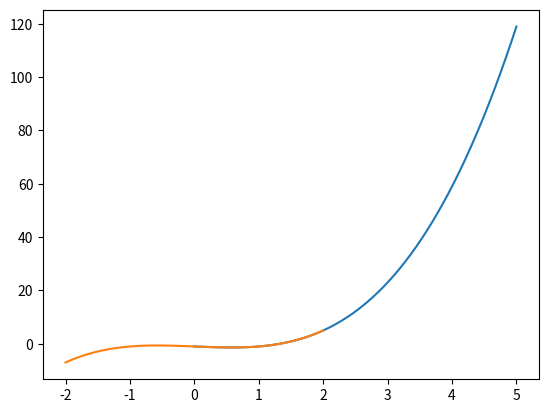

The matplotlib source for this figure:
import numpy as np                      #biblioteca de computação científica
import matplotlib.pyplot as plt         #biblioteca para a geração de gráficos 2D
import math                             #biblioteca de funções matemáticas

def f(x): return x**3 - x - 1

def grafico(f, min=-10, max=10, n=1000):
    x = np.linspace(min,max,n)
    plt.plot(x,f(x))
    plt.grid()
    plt.show()

grafico(f, 0, 5)

def isola(f,min=-100, max=100):
    for i in range(min,max+1,1):
        if f(i)*f(i+1) < 0:
            print('[%.2f, %.2f]' %(i,i+1))

isola(f)

def bissecao(f, a, b, es=0.5, n=100):
    i = 0
    fa = f(a)
    fb = f(b)
    p = a
    #iteracao da bissecao
    print('{:<}{:^12}{:^8}{:^10}{:^8}{:^8}{:^10}{:^8}'.format('i','a','b','x','f(a)','f(b)','f(x)','ea'))
    while (i <= n):
        p0 = p
        p = (a + b)/2
        fp = f(p)
        ea = abs((p - p0)/p)*100
        print('%d %8.4f %8.4f %8.4f %8.4f %8.4f %8.4f %8.4f' %(i,a,b,p,fa,fb,fp,ea))
        #testando condicao de parada
        if fp == 0 or ea < es:
            return p  
        #bissecciona o intervalo
        if (fa * fp > 0):   # se True, então o zero de f está em [p, b]
            a = p
            fa = fp
        else:        # o zero de f está em [a, p]
            b = p
            fb = fp
        i = i+1

bissecao(f, 1, 2, es=0.1)

bissecao(f,1,2, es=0.1)

#Definindo a função
def f(x): return x**3 - x - 1
def f_(x): return 3*x**2 - 1

grafico(f,-2,2)


def newtonraphson(f, f_, x0, fs=0.00001, es=0.1, NMAX=100):
    ''' f:  função analisada
        f_: função derivada de f
        x0: aproximação (chute) inicial
        fs: valor máximo admitido de f quando avaliada no zero aproximado da função
        es: tolerância ao "erro relativo aproximado percentual" 
        NMAX: número máximo de iterações '''
    k=1
    print('{:<}{:>7}{:>10}{:>10}'.format('i','x','f(x)','ea(%)'))
    while k<=NMAX:
        #calculando aproximação corrente, x1, a partir da aproximação passada, x0
        x1 = x0 - (f(x0)/f_(x0))
        y = f(x1)
        ea = abs((x1 - x0)/x1)*100
        print('%d %8.4f %8.4f %8.4f' %(k,x1,y,ea))
        #testando condicao de parada 
        if ea < es and abs(f(x1)) < fs :
            return x1
        else:
            x0 = x1
        k += 1

newtonraphson(f,f_,2)

def secante(f, x0, x1, fs=0.00001, es=0.1, NMAX=100):
    ''' f:  função analisada
        x0 e x1: aproximações iniciais
        fs: valor máximo admitido de f quando avaliada no zero aproximado da função
        es: tolerância ao "erro relativo aproximado percentual" 
        NMAX: número máximo de iterações '''
    k=1
    ea = 100
    print('{:<}{:>7}{:>10}{:>10}'.format('i','x','f(x)','ea(%)'))
    while k<=NMAX:
        x2 = (x0*f(x1)-x1*f(x0)) / (f(x1)-f(x0))
        ea = abs((x2 - x1)/x2)*100
        print('%d %8.5f %8.5f %8.5f' %(k,x2,f(x2),ea))
        if ea < es and abs(f(x2)) < fs :
            return x2
        else:
            x0 = x1
            x1 = x2
        k += 1


secante(f, 1, 2)

# Importar função "newton" do pacote "optimize" da biblioteca "scipy"  
from scipy.optimize import newton

# Aplicando o Método de Newton-Raphson
newton(f, 2, f_)

# Agora use a função programada anteriormente  
newtonraphson(f, f_, 2)

# Aplicando o Método da Secante
newton(f, x0=1, x1=2)

# Agora use a função programada anteriormente  
secante(f, 1, 2)



